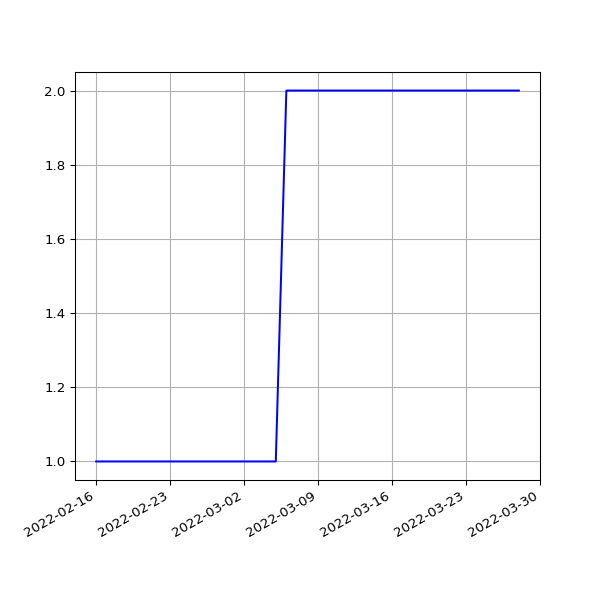

The file beside this chart, header and first rows:
date, value
2022-02-16T01:38:32Z, 1
2022-02-17T01:35:17Z, 1
2022-02-17T22:14:11Z, 1
2022-02-19T01:49:11Z, 1
2022-02-20T01:50:37Z, 1
2022-02-21T01:47:03Z, 1
2022-02-22T01:48:23Z, 1
2022-02-23T01:46:14Z, 1
2022-02-24T01:44:19Z, 1
2022-02-25T01:48:21Z, 1
2022-02-26T01:47:30Z, 1
2022-02-27T01:55:50Z, 1
2022-02-27T22:20:36Z, 1
2022-03-01T01:49:38Z, 1
2022-03-02T01:51:49Z, 1
2022-03-03T01:52:16Z, 1
2022-03-04T01:19:05Z, 1
2022-03-05T01:16:02Z, 1
2022-03-06T01:13:37Z, 2
2022-03-07T01:13:59Z, 2
2022-03-08T01:08:00Z, 2
2022-03-09T01:10:01Z, 2
2022-03-10T01:16:23Z, 2
2022-03-11T01:16:55Z, 2
2022-03-12T01:10:08Z, 2
2022-03-13T01:12:34Z, 2
2022-03-14T01:13:04Z, 2
2022-03-15T01:16:19Z, 2
2022-03-16T01:15:40Z, 2
2022-03-17T01:16:12Z, 2
2022-03-17T21:34:43Z, 2
2022-03-19T01:00:40Z, 2
2022-03-20T01:04:54Z, 2
2022-03-21T01:00:13Z, 2
2022-03-23T01:05:31Z, 2
2022-03-24T01:04:29Z, 2
2022-03-25T01:05:05Z, 2
2022-03-26T01:08:33Z, 2
2022-03-27T01:05:42Z, 2
2022-03-28T01:01:52Z, 2
